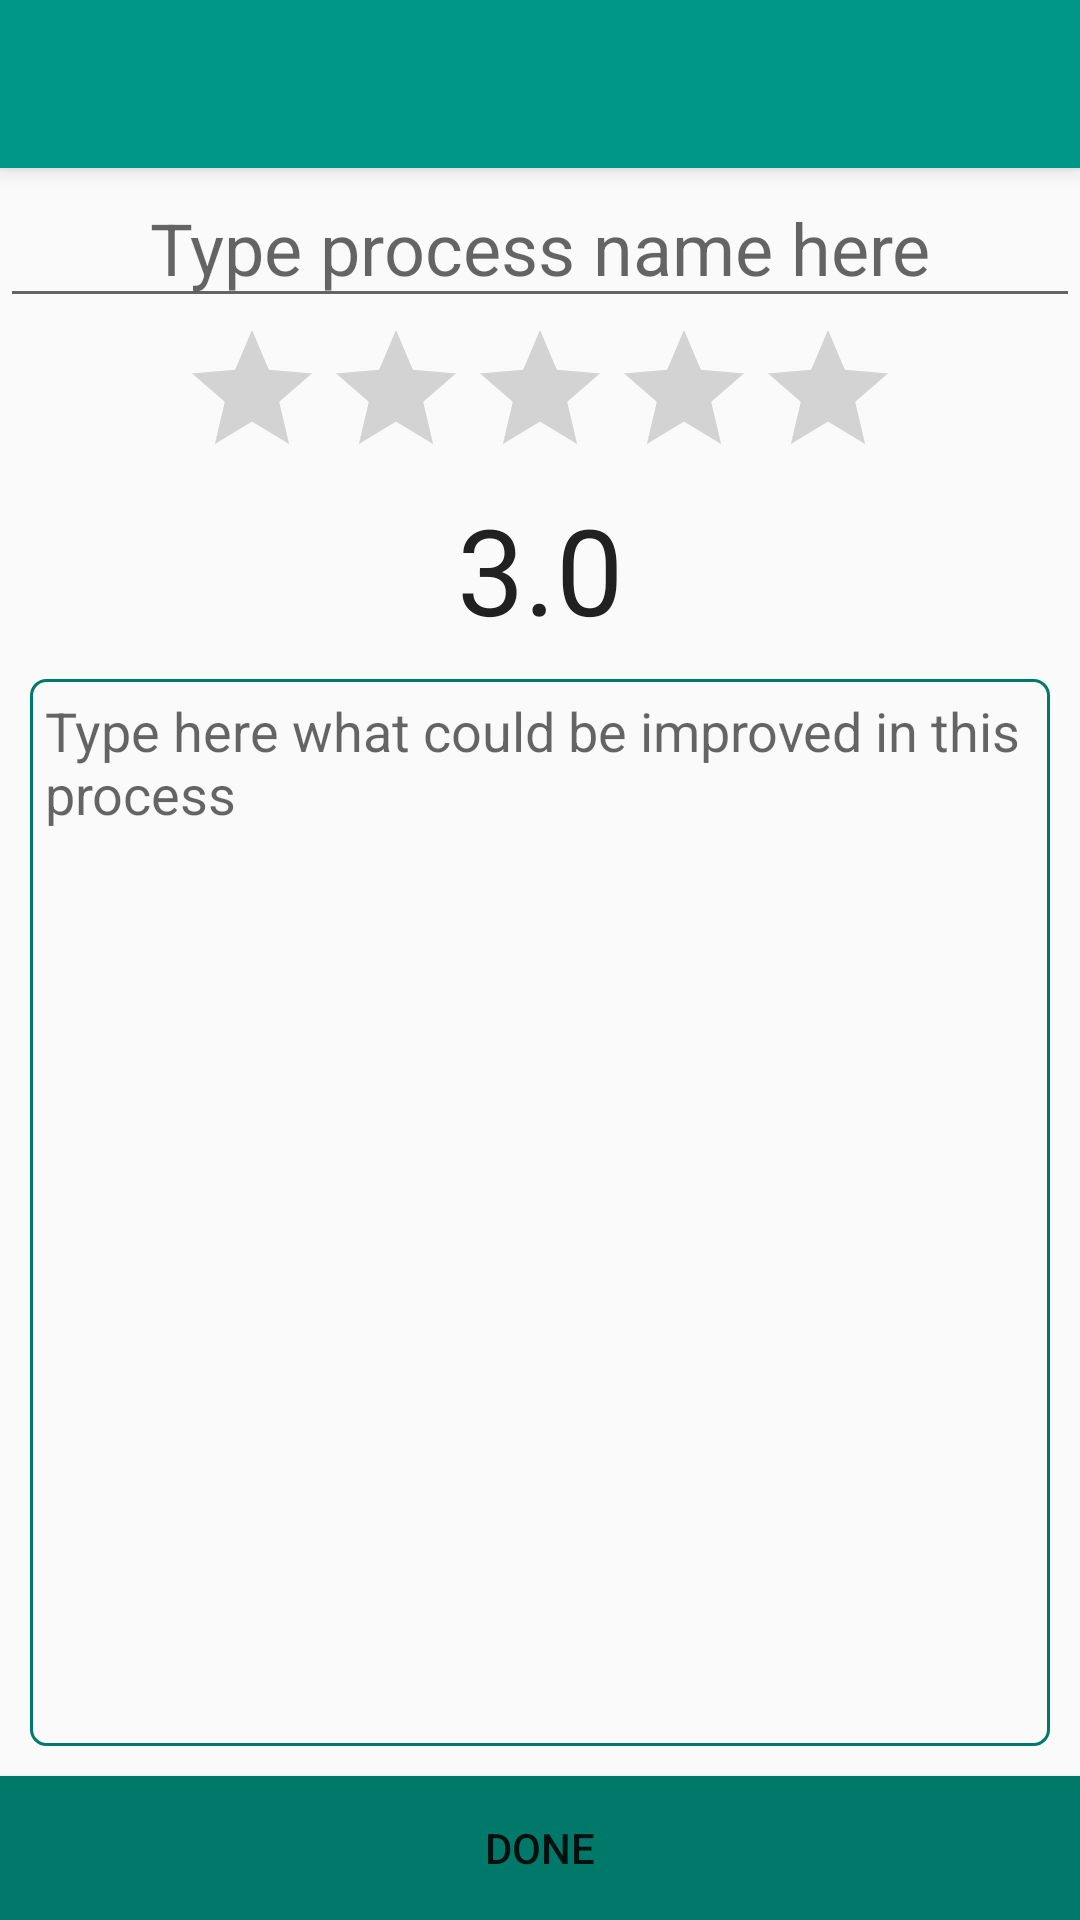

Reconstruct the res/layout file that produces this screen, plus the resources it refers to.
<!-- AndroidManifest.xml: application theme AppTheme -->
<!-- res/layout/activity_improve_process.xml -->
<?xml version="1.0" encoding="utf-8"?>
<LinearLayout xmlns:android="http://schemas.android.com/apk/res/android"
    xmlns:tools="http://schemas.android.com/tools"
    xmlns:app="http://schemas.android.com/apk/res-auto"
    android:orientation="vertical"
    android:id="@+id/activity_improve_process"
    android:layout_width="match_parent"
    android:layout_height="match_parent"
    tools:context="com.udacity.ilmov.kaizenhelper.activities.ImproveProcessActivity"
    android:weightSum="1">

    <android.support.v7.widget.Toolbar
        android:id="@+id/improve_toolbar"
        android:layout_width="match_parent"
        android:layout_height="?attr/actionBarSize"
        android:background="@color/primary"
        android:elevation="4dp"
        android:theme="@style/ThemeOverlay.AppCompat.ActionBar"
        app:popupTheme="@style/ThemeOverlay.AppCompat.Light" />

    <EditText
        android:layout_width="match_parent"
        android:id="@+id/process_name"
        android:gravity="center"
        android:layout_height="50dp"
        android:hint="Type process name here"
        android:textColor="@color/primary_text"
        android:textSize="24sp"
        android:lines="1"
        android:maxLength="20"/>

    <RatingBar
        android:id="@+id/rating_bar"
        android:layout_width="wrap_content"
        android:layout_height="wrap_content"
        android:layout_gravity="center_horizontal"/>
    <TextView
        android:id="@+id/process_rating"
        android:layout_width="wrap_content"
        android:layout_height="wrap_content"
        android:text="3.0"
        android:textColor="@color/primary_text"
        android:textSize="40sp"
        android:layout_gravity="center_horizontal"/>

    <EditText
        android:id="@+id/improve_edit_text"
        android:layout_width="match_parent"
        android:layout_height="0dp"
        android:inputType="textCapSentences|textMultiLine"
        android:hint="Type here what could be improved in this process"
        android:gravity="top|start"
        android:layout_weight="1"
        android:background="@drawable/edit_text_background"
        android:layout_margin="10dp"
        android:padding="5dp" />

    <Button
        android:id="@+id/done_btn"
        android:layout_width="match_parent"
        android:layout_height="wrap_content"
        android:text="done"
        android:background="@color/primary_dark"/>

</LinearLayout>
<!-- resources referenced by this layout -->
<resources>
  <color name="primary">#009688</color>
  <color name="primary_dark">#00796B</color>
  <color name="primary_text">#212121</color>
  <!-- drawable edit_text_background (drawable) -->
  <?xml version="1.0" encoding="utf-8"?>
  <shape xmlns:android="http://schemas.android.com/apk/res/android">
  
      
      <stroke android:width="1dp" android:color="@color/primary_dark" />
  
      
      <corners android:radius="5dp" />
  
  </shape>
  <style name="AppTheme" parent="Theme.AppCompat.Light.NoActionBar">
          <item name="colorPrimary">@color/primary</item>
          <item name="colorPrimaryDark">@color/primary_dark</item>
          <item name="colorAccent">@color/accent</item>
      </style>
  <color name="accent">#FF5722</color>
</resources>
